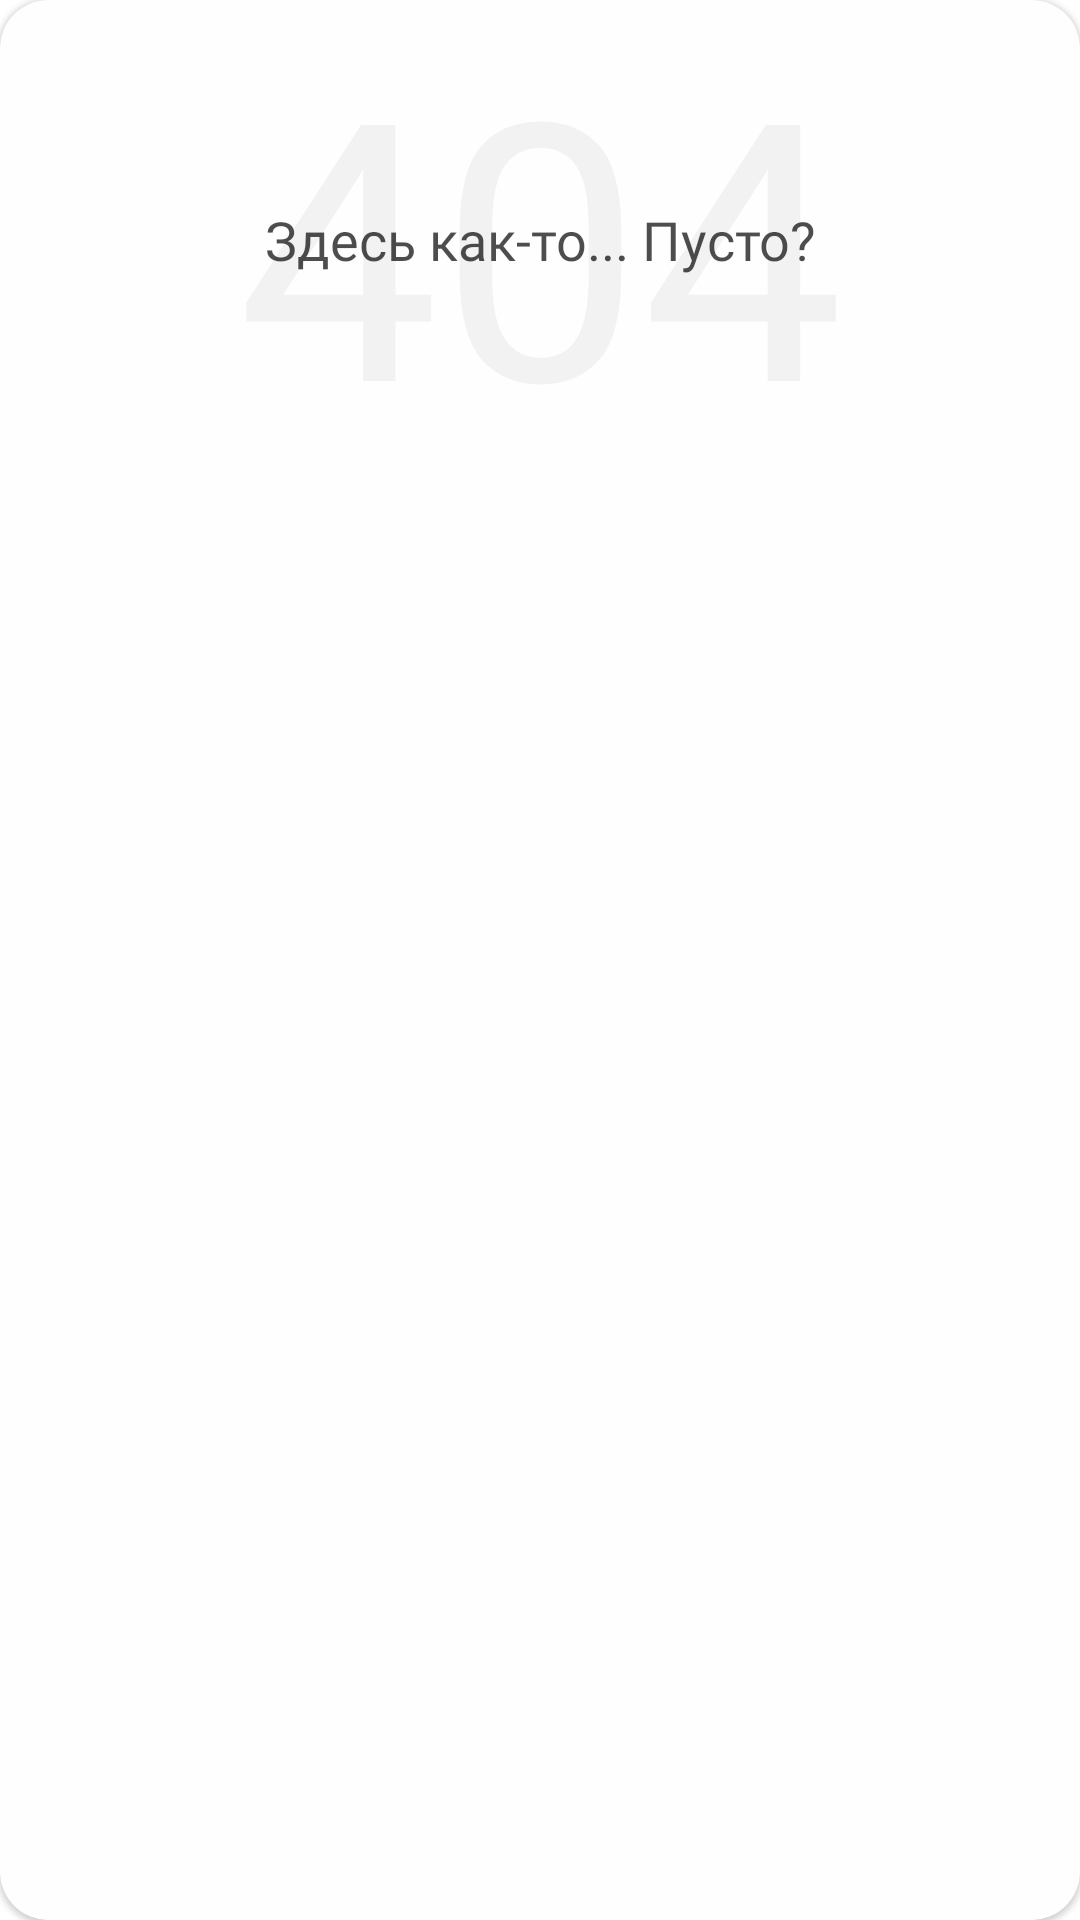

Write the Android layout XML for this screen, with the resource values it uses.
<!-- AndroidManifest.xml: application theme DevelopersLife -->
<!-- res/layout/layout_empty.xml -->
<?xml version="1.0" encoding="utf-8"?>
<com.google.android.material.card.MaterialCardView xmlns:android="http://schemas.android.com/apk/res/android"
    xmlns:app="http://schemas.android.com/apk/res-auto"
    android:layout_width="match_parent"
    android:layout_height="wrap_content"
    app:cardBackgroundColor="?cardBackground"
    app:cardCornerRadius="16dp"
    android:id="@+id/root_empty"
    android:layout_marginHorizontal="15dp">

    <androidx.constraintlayout.widget.ConstraintLayout
        android:layout_width="match_parent"
        android:layout_height="wrap_content">

        <TextView
            android:id="@+id/code"
            android:layout_width="wrap_content"
            android:layout_height="wrap_content"
            android:alpha="0.05"
            android:fontFamily="@font/manrope_semibold"
            android:text="404"
            android:gravity="center"
            android:textColor="?colorAccent"
            android:textSize="120sp"
            app:layout_constraintBottom_toBottomOf="parent"
            app:layout_constraintEnd_toEndOf="parent"
            app:layout_constraintStart_toStartOf="parent"
            app:layout_constraintTop_toTopOf="parent" />

        <TextView
            android:id="@+id/empty_text"
            android:layout_width="0dp"
            android:layout_height="wrap_content"
            android:fontFamily="@font/manrope_semibold"
            android:gravity="center"
            android:layout_marginHorizontal="10dp"
            android:text="Здесь как-то... Пусто?"
            android:alpha="0.7"
            android:textColor="?colorAccent"
            android:textSize="18sp"
            app:layout_constraintBottom_toBottomOf="parent"
            app:layout_constraintEnd_toEndOf="parent"
            app:layout_constraintStart_toStartOf="parent"
            app:layout_constraintTop_toTopOf="parent" />

    </androidx.constraintlayout.widget.ConstraintLayout>
</com.google.android.material.card.MaterialCardView>
<!-- resources referenced by this layout -->
<resources>
  <style name="DevelopersLife" parent="Theme.MaterialComponents.DayNight.NoActionBar">
          <item name="colorPrimary">#f6f5ff</item>
          <item name="colorPrimaryDark">#f6f5ff</item>
          <item name="colorAccent">@android:color/black</item>
          <item name="colorSecondary">#1969db</item>
          <item name="cardBackground">#fffeff</item>
          <item name="android:candidatesTextStyleSpans">candidates</item>
  
          <item name="android:forceDarkAllowed" tools:targetApi="q">false</item>
          <item name="android:windowLightStatusBar">true</item>
          <item name="android:windowLightNavigationBar" tools:targetApi="o_mr1">true</item>
          <item name="android:navigationBarColor">@android:color/transparent</item>
          <item name="android:statusBarColor">@android:color/transparent</item>
          <item name="android:windowFullscreen">false</item>
          <item name="android:fitsSystemWindows">false</item>
  
          <item name="android:enforceNavigationBarContrast" tools:targetApi="q">false</item>
          <item name="android:windowActionBarOverlay">true</item>
          <item name="android:windowContentOverlay">@null</item>
  
          <item name="android:windowDrawsSystemBarBackgrounds">true</item>
  
          <item name="background">@android:color/transparent</item>
          <item name="android:colorBackground">@android:color/transparent</item>
          <item name="android:textCursorDrawable">@null</item>
      </style>
</resources>
